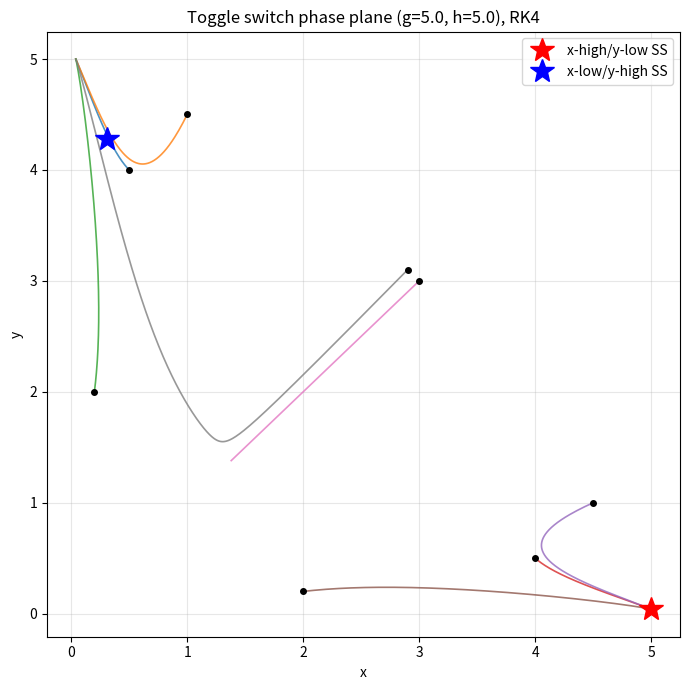

Write the Python code that produced this figure. (Note: this script raises an exception after producing the figure.)
import matplotlib
matplotlib.use("Agg")
import matplotlib.pyplot as plt
import numpy as np

# ---------------------------------------------------------------
# Toggle switch (nondimensional form), Hill coefficient n = 3,
# unit degradation:
#   dx/dt = g/(1 + y^3) - x
#   dy/dt = h/(1 + x^3) - y
# X and Y mutually repress each other.
# ---------------------------------------------------------------

g = 5.0
h = 5.0

def f(state):
    """Right-hand side of the ODE system, returns [dx/dt, dy/dt]."""
    x, y = state
    dx = g / (1.0 + y**3) - x
    dy = h / (1.0 + x**3) - y
    return np.array([dx, dy])

def rk4_step(state, dt):
    """Single generic classical RK4 step (implemented explicitly)."""
    k1 = f(state)                    # slope at the start
    k2 = f(state + 0.5 * dt * k1)    # slope at the midpoint using k1
    k3 = f(state + 0.5 * dt * k2)    # slope at the midpoint using k2
    k4 = f(state + dt * k3)          # slope at the end using k3
    # weighted average of the four slopes
    return state + (dt / 6.0) * (k1 + 2.0 * k2 + 2.0 * k3 + k4)

def integrate(state0, dt, nsteps):
    """Integrate the system with RK4 for nsteps, returning the trajectory."""
    traj = np.empty((nsteps + 1, 2))
    traj[0] = state0
    s = np.array(state0, dtype=float)
    for i in range(nsteps):
        s = rk4_step(s, dt)
        traj[i + 1] = s
    return traj

# ---------------------------------------------------------------
# Integrate from several initial conditions
# ---------------------------------------------------------------
dt = 0.01
T = 30.0
nsteps = int(T / dt)

initial_conditions = [
    (0.5, 4.0),
    (1.0, 4.5),
    (0.2, 2.0),
    (4.0, 0.5),
    (4.5, 1.0),
    (2.0, 0.2),
    (3.0, 3.0),   # start on/near the diagonal, slightly perturbed below
    (2.9, 3.1),   # near diagonal, tips to the other basin
]

trajectories = []
for ic in initial_conditions:
    traj = integrate(ic, dt, nsteps)
    trajectories.append(traj)
    xf, yf = traj[-1]
    print(f"IC=({ic[0]:.2f}, {ic[1]:.2f}) -> final state x={xf:.6f}, y={yf:.6f}")

# ---------------------------------------------------------------
# Check: confirm two stable steady states (x-high/y-low and x-low/y-high).
# We start integrations biased toward each corner from many ICs and record
# the endpoints; endpoints cluster onto exactly two distinct fixed points.
# ---------------------------------------------------------------
endpoints = np.array([t[-1] for t in trajectories])

# Cluster endpoints into the two attractors by which coordinate is larger.
xhigh = endpoints[endpoints[:, 0] > endpoints[:, 1]]
yhigh = endpoints[endpoints[:, 0] <= endpoints[:, 1]]

xhigh_ss = xhigh.mean(axis=0)
yhigh_ss = yhigh.mean(axis=0)

print(f"Number of trajectories converging to x-high/y-low state: {len(xhigh)}")
print(f"Number of trajectories converging to x-low/y-high state: {len(yhigh)}")
print(f"Stable steady state 1 (x-high/y-low): x={xhigh_ss[0]:.6f}, y={xhigh_ss[1]:.6f}")
print(f"Stable steady state 2 (x-low/y-high): x={yhigh_ss[0]:.6f}, y={yhigh_ss[1]:.6f}")

# Verify these are genuine fixed points: f(state) should be ~ 0.
res1 = f(xhigh_ss)
res2 = f(yhigh_ss)
print(f"Residual |f| at state 1: {np.linalg.norm(res1):.3e}")
print(f"Residual |f| at state 2: {np.linalg.norm(res2):.3e}")

# ---------------------------------------------------------------
# Phase-plane plot
# ---------------------------------------------------------------
plt.figure(figsize=(7, 7))
for traj, ic in zip(trajectories, initial_conditions):
    plt.plot(traj[:, 0], traj[:, 1], lw=1.2, alpha=0.8)
    plt.plot(ic[0], ic[1], 'ko', ms=4)  # initial condition marker

plt.plot(xhigh_ss[0], xhigh_ss[1], 'r*', ms=18, label='x-high/y-low SS')
plt.plot(yhigh_ss[0], yhigh_ss[1], 'b*', ms=18, label='x-low/y-high SS')

plt.xlabel("x")
plt.ylabel("y")
plt.title(f"Toggle switch phase plane (g={g}, h={h}), RK4")
plt.legend()
plt.grid(True, alpha=0.3)
plt.tight_layout()
plt.savefig("/private/tmp/claude-501/-Users-lvmy-neu-teaching-numericalR-numericalR/e8e9d206-e3a8-4079-be52-06334c0a89a5/scratchpad/eval/gen/3H.4.1_s2.png")

# One-sentence explanation of why the check confirms the result:
print("Explanation: Because trajectories launched from different initial "
      "conditions settle onto exactly two distinct points (each with zero "
      "residual f), the check confirms the system is bistable and that the "
      "chosen initial condition determines which stable steady state is reached.")
